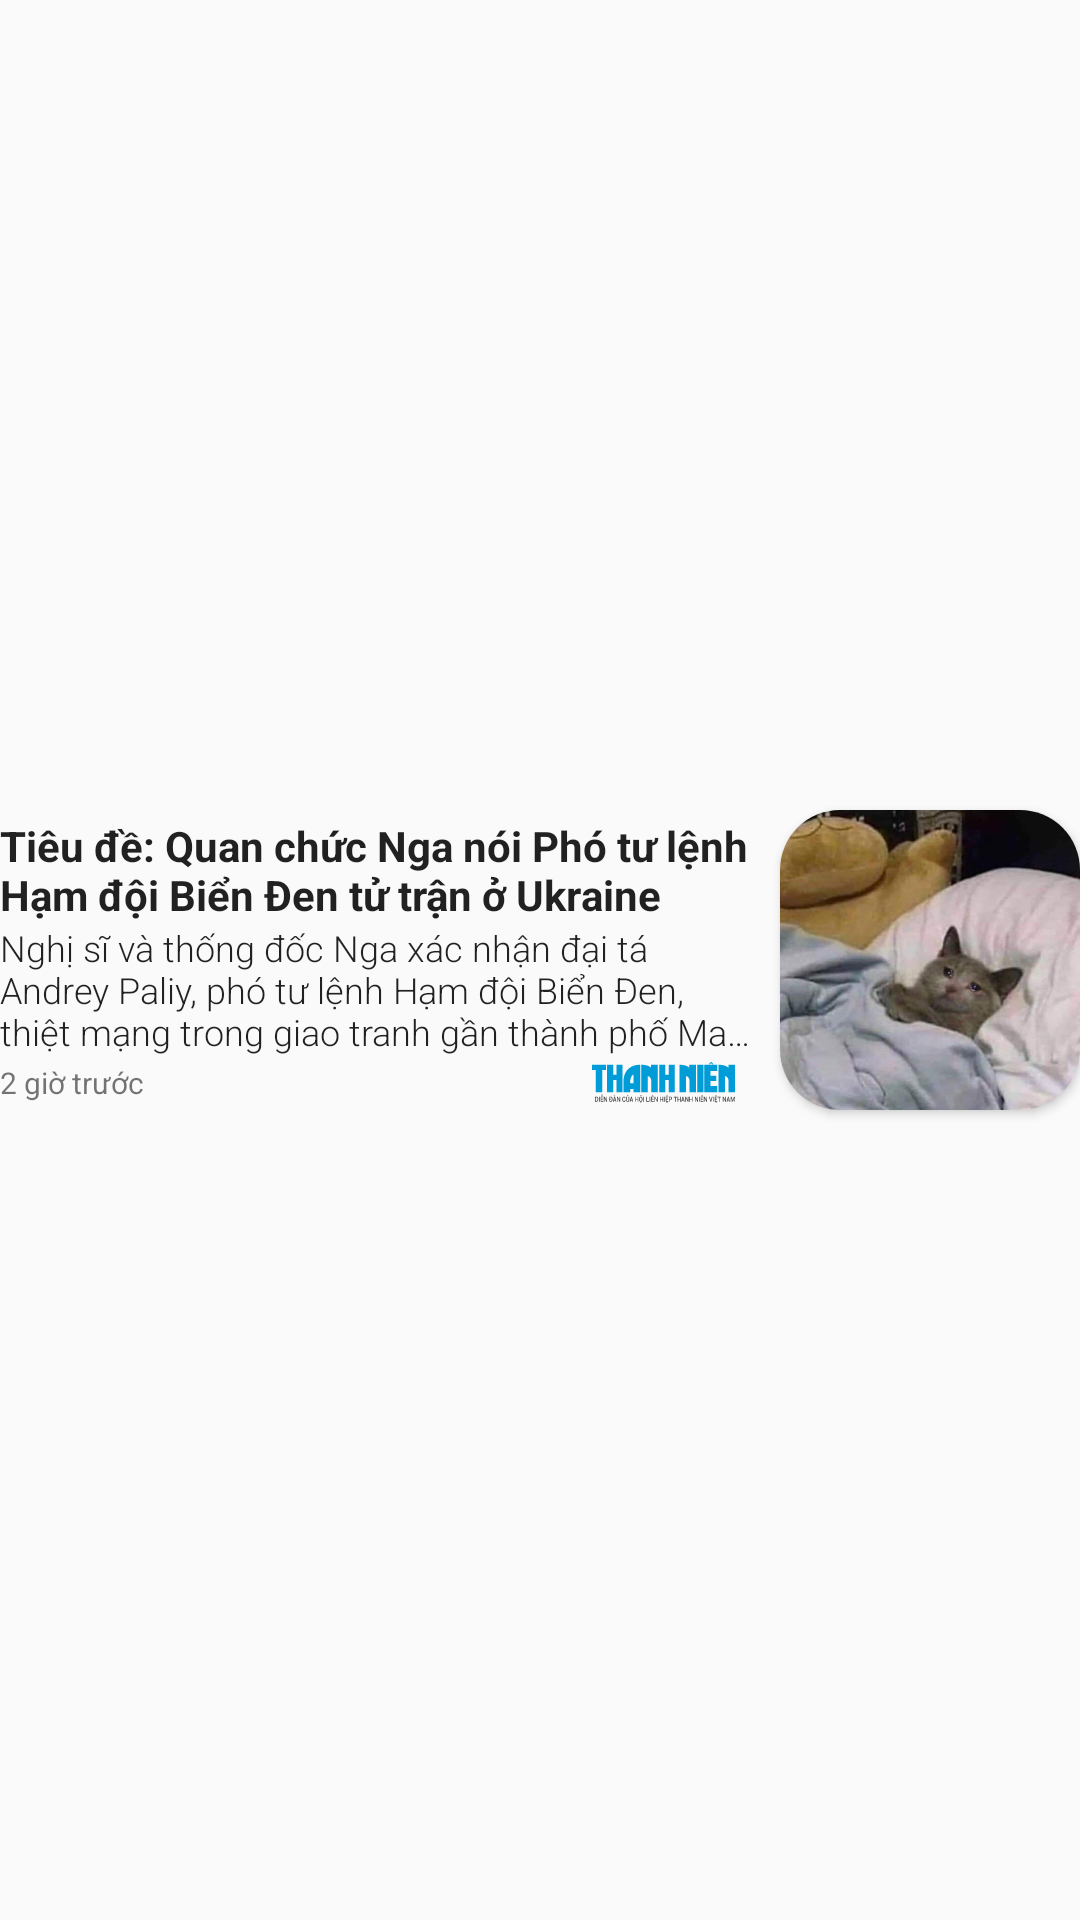

Android layout source for this screen:
<!-- AndroidManifest.xml: application theme Theme.HBNews -->
<!-- res/layout/fragment_category_news.xml -->
<?xml version="1.0" encoding="utf-8"?>
<LinearLayout xmlns:android="http://schemas.android.com/apk/res/android"
    xmlns:app="http://schemas.android.com/apk/res-auto"
    xmlns:tools="http://schemas.android.com/tools"
    android:layout_width="match_parent"
    android:layout_height="wrap_content"
    android:layout_marginTop="10dp"
    android:layout_marginLeft="16dp"
    android:layout_marginRight="16dp"
    android:gravity="center_vertical"
    android:orientation="horizontal">

    <LinearLayout
        android:id="@+id/news_text"
        android:layout_width="match_parent"
        android:layout_height="wrap_content"
        android:layout_weight="1"
        android:orientation="vertical">

        <TextView
            android:id="@+id/title"
            android:layout_width="wrap_content"
            android:layout_height="wrap_content"
            android:ellipsize="end"
            android:maxLines="2"
            android:text="Tiêu đề: Quan chức Nga nói Phó tư lệnh Hạm đội Biển Đen tử trận ở Ukraine"
            android:textAppearance="?attr/textAppearanceListItem"
            android:textSize="14sp"
            android:textStyle="bold" />

        <TextView
            android:id="@+id/description"
            android:layout_width="wrap_content"
            android:layout_height="wrap_content"
            android:ellipsize="end"
            android:fontFamily="sans-serif-light"
            android:maxLines="3"
            android:text="Nghị sĩ và thống đốc Nga xác nhận đại tá Andrey Paliy, phó tư lệnh Hạm đội Biển Đen, thiệt mạng trong giao tranh gần thành phố Mariupol, đông nam Ukraine."
            android:textAppearance="?attr/textAppearanceListItem"
            android:textSize="12sp" />

        <LinearLayout
            android:layout_width="match_parent"
            android:layout_height="match_parent"
            android:layout_marginTop="2dp"
            android:gravity="center"
            android:orientation="horizontal">

            <TextView
                android:id="@+id/news_date"
                android:layout_width="wrap_content"
                android:layout_height="wrap_content"
                android:text="2 giờ trước"
                android:textSize="10sp" />

            <ImageView
                android:id="@+id/news_src"
                android:layout_width="0dp"
                android:layout_height="match_parent"
                android:layout_marginEnd="5dp"
                android:layout_weight="1"
                android:adjustViewBounds="false"
                android:scaleType="fitEnd"
                android:src="@drawable/ic_logo_thanhnien" />
        </LinearLayout>

    </LinearLayout>

    <androidx.cardview.widget.CardView
        android:layout_width="100dp"
        android:layout_height="100dp"
        android:layout_marginStart="10dp"
        android:elevation="10dp"
        app:cardCornerRadius="20dp">

        <ImageView
            android:id="@+id/image_view"
            android:layout_width="wrap_content"
            android:layout_height="wrap_content"
            android:scaleType="centerCrop"
            android:src="@drawable/cat" />
    </androidx.cardview.widget.CardView>

</LinearLayout>
<!-- resources referenced by this layout -->
<resources>
  <!-- drawable cat: jpg bitmap (drawable, 45274 bytes) -->
  <!-- drawable ic_logo_thanhnien: vector/xml drawable (drawable, 8424 chars, omitted) -->
  <style name="Theme.HBNews" parent="Theme.MaterialComponents.DayNight.NoActionBar.Bridge">
          
          <item name="colorPrimary">#F98121</item>
          <item name="colorPrimaryVariant">#FFAB91</item>
          <item name="colorOnPrimary">#F98121</item>
          
          <item name="colorSecondary">#F98121</item>
          <item name="colorSecondaryVariant">#F98121</item>
          <item name="colorOnSecondary">@color/black</item>
          
          <item name="android:statusBarColor" tools:targetApi="l">?attr/colorPrimaryVariant</item>
          
  
      </style>
  <color name="black">#FF000000</color>
</resources>
